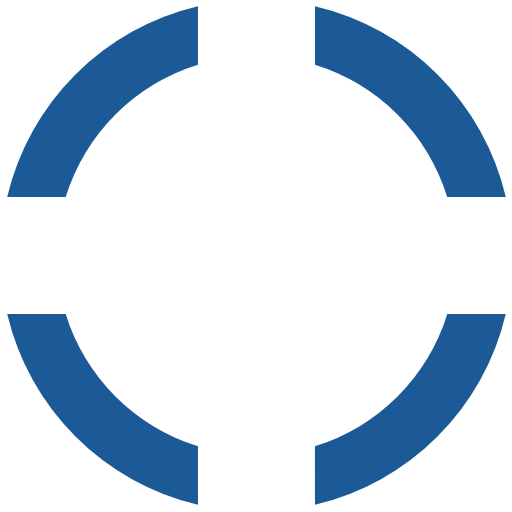
t = 0.00 s
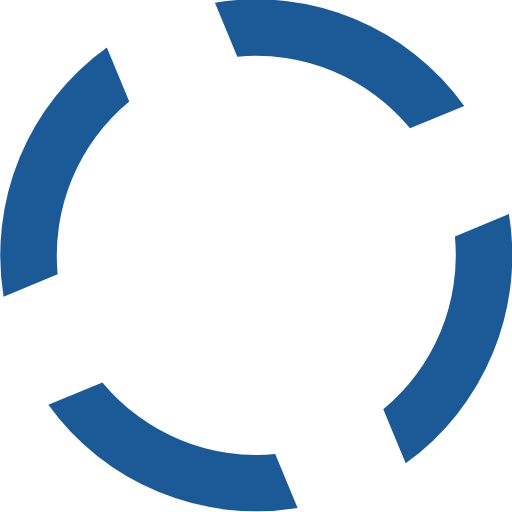
t = 0.15 s
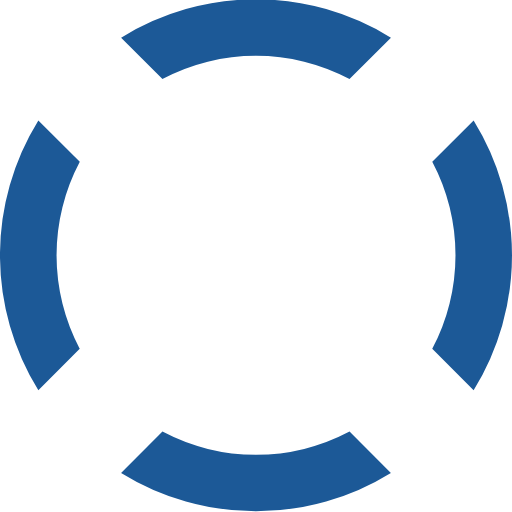
t = 0.30 s
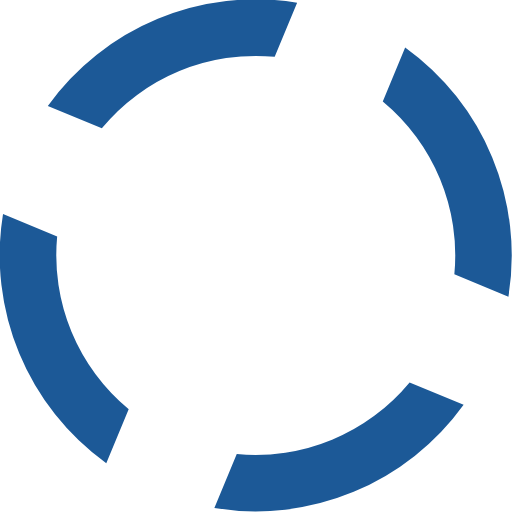
t = 0.45 s

The animated SVG that drew these frames (rendered in a browser with its animation timeline set to each time). Animation: 1 SMIL element (animateTransform=1); one cycle of 0.60 s, repeats indefinitely.

<?xml version="1.0" encoding="UTF-8" standalone="no"?><svg xmlns:svg="http://www.w3.org/2000/svg" xmlns="http://www.w3.org/2000/svg" xmlns:xlink="http://www.w3.org/1999/xlink" version="1.0" width="64px" height="64px" viewBox="0 0 128 128" xml:space="preserve"><g><path d="M78.75 16.18V1.56a64.1 64.1 0 0 1 47.7 47.7H111.8a49.98 49.98 0 0 0-33.07-33.08zM16.43 49.25H1.8a64.1 64.1 0 0 1 47.7-47.7V16.2a49.98 49.98 0 0 0-33.07 33.07zm33.07 62.32v14.62A64.1 64.1 0 0 1 1.8 78.5h14.63a49.98 49.98 0 0 0 33.07 33.07zm62.32-33.07h14.62a64.1 64.1 0 0 1-47.7 47.7v-14.63a49.98 49.98 0 0 0 33.08-33.07z" fill="#1c5997" fill-opacity="1"/><animateTransform attributeName="transform" type="rotate" from="0 64 64" to="-90 64 64" dur="600ms" repeatCount="indefinite"></animateTransform></g></svg>